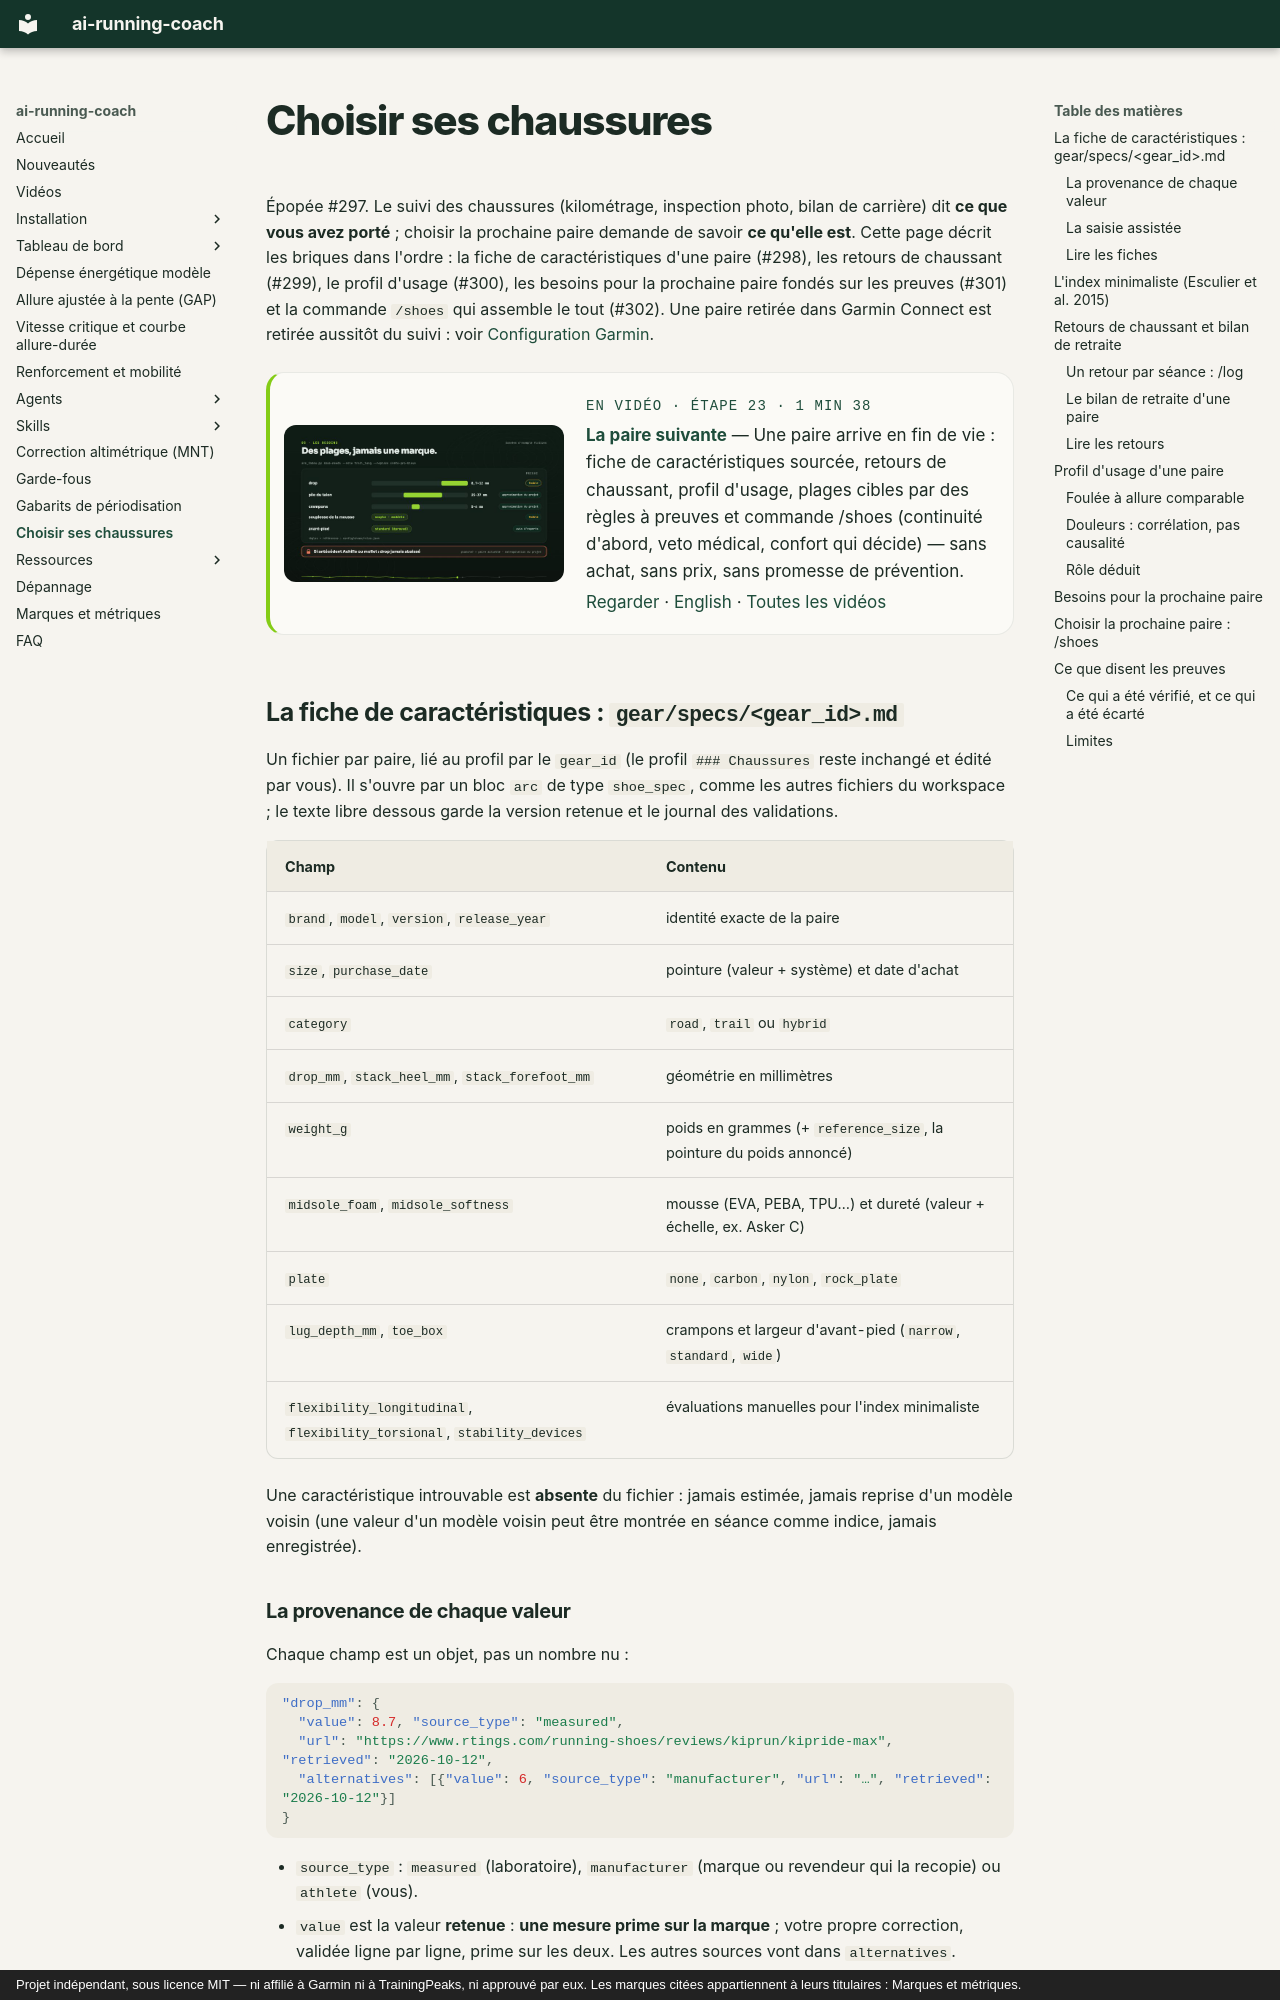

repository: mmornati/ai-running-coach · page: shoes/index.html · generator: mkdocs · copyright: Projet indépendant, sous licence MIT — ni affilié à Garmin ni à TrainingPeaks, ni approuvé par eux. Les marques citées appartiennent à leurs titulaires : Marques et métriques.

# Choisir ses chaussures

Épopée #297. Le suivi des chaussures (kilométrage, inspection photo, bilan de carrière) dit **ce que
vous avez porté** ; choisir la prochaine paire demande de savoir **ce qu'elle est**. Cette page décrit les
briques dans l'ordre : la fiche de caractéristiques d'une paire (#298), les retours de chaussant (#299), le profil
d'usage (#300), les besoins pour la prochaine paire fondés sur les preuves (#301) et la commande `/shoes` qui assemble
le tout (#302). Une paire retirée dans Garmin Connect est retirée aussitôt du suivi : voir [Configuration Garmin](garmin-setup.md).

<!-- arc-video:paire-suivante -->
<div class="arc-video-card" markdown>

[![La paire suivante](video/paire-suivante/poster.jpg)](video/paire-suivante/index.html)

<div markdown>

<span class="arc-video__meta">En vidéo · Étape 23 · 1 min 38</span>

**[La paire suivante](video/paire-suivante/index.html)** — Une paire arrive en fin de vie : fiche de caractéristiques sourcée, retours de chaussant, profil d'usage, plages cibles par des règles à preuves et commande /shoes (continuité d'abord, veto médical, confort qui décide) — sans achat, sans prix, sans promesse de prévention.

[Regarder](video/paire-suivante/index.html) · [English](video/paire-suivante/index.html?lang=en) · [Toutes les vidéos](videos.md)

</div>

</div>
<!-- /arc-video -->

## La fiche de caractéristiques : `gear/specs/<gear_id>.md`

Un fichier par paire, lié au profil par le `gear_id` (le profil `### Chaussures` reste inchangé et édité
par vous). Il s'ouvre par un bloc `arc` de type `shoe_spec`, comme les autres fichiers du workspace ;
le texte libre dessous garde la version retenue et le journal des validations.

| Champ | Contenu |
|---|---|
| `brand`, `model`, `version`, `release_year` | identité exacte de la paire |
| `size`, `purchase_date` | pointure (valeur + système) et date d'achat |
| `category` | `road`, `trail` ou `hybrid` |
| `drop_mm`, `stack_heel_mm`, `stack_forefoot_mm` | géométrie en millimètres |
| `weight_g` | poids en grammes (+ `reference_size`, la pointure du poids annoncé) |
| `midsole_foam`, `midsole_softness` | mousse (EVA, PEBA, TPU…) et dureté (valeur + échelle, ex. Asker C) |
| `plate` | `none`, `carbon`, `nylon`, `rock_plate` |
| `lug_depth_mm`, `toe_box` | crampons et largeur d'avant-pied (`narrow`, `standard`, `wide`) |
| `flexibility_longitudinal`, `flexibility_torsional`, `stability_devices` | évaluations manuelles pour l'index minimaliste |

Une caractéristique introuvable est **absente** du fichier : jamais estimée, jamais reprise d'un modèle
voisin (une valeur d'un modèle voisin peut être montrée en séance comme indice, jamais enregistrée).

### La provenance de chaque valeur

Chaque champ est un objet, pas un nombre nu :

```json
"drop_mm": {
  "value": 8.7, "source_type": "measured",
  "url": "https://www.rtings.com/running-shoes/reviews/kiprun/kipride-max", "retrieved": "2026-10-12",
  "alternatives": [{"value": 6, "source_type": "manufacturer", "url": "…", "retrieved": "2026-10-12"}]
}
```

- `source_type` : `measured` (laboratoire), `manufacturer` (marque ou revendeur qui la recopie) ou `athlete` (vous).
- `value` est la valeur **retenue** : **une mesure prime sur la marque** ; votre propre correction, validée
  ligne par ligne, prime sur les deux. Les autres sources vont dans `alternatives`.
- `url` et `retrieved` (date de consultation) sont obligatoires pour `measured` et `manufacturer`.
- Valeurs plausibles, sinon la fiche est refusée : drop de -5 à 20 mm, piles de 0 à 60 mm, poids de 100 à
  600 g, crampons de 0 à 12 mm. Une source **alternative** qui s'éloigne trop de la valeur retenue (poids
  de plus de 25 %, cotes de plus de 4 à 6 mm) déclenche un avertissement d'**aberration probable** (par
  exemple un poids de 580 g face à des 240-285 g) ; confirmée, elle est conservée pour mémoire avec
  `outlier: true` et n'est jamais retenue. L'écart marque/laboratoire sur le drop, lui, n'est pas une
  aberration : c'est une information, et il reste visible.
